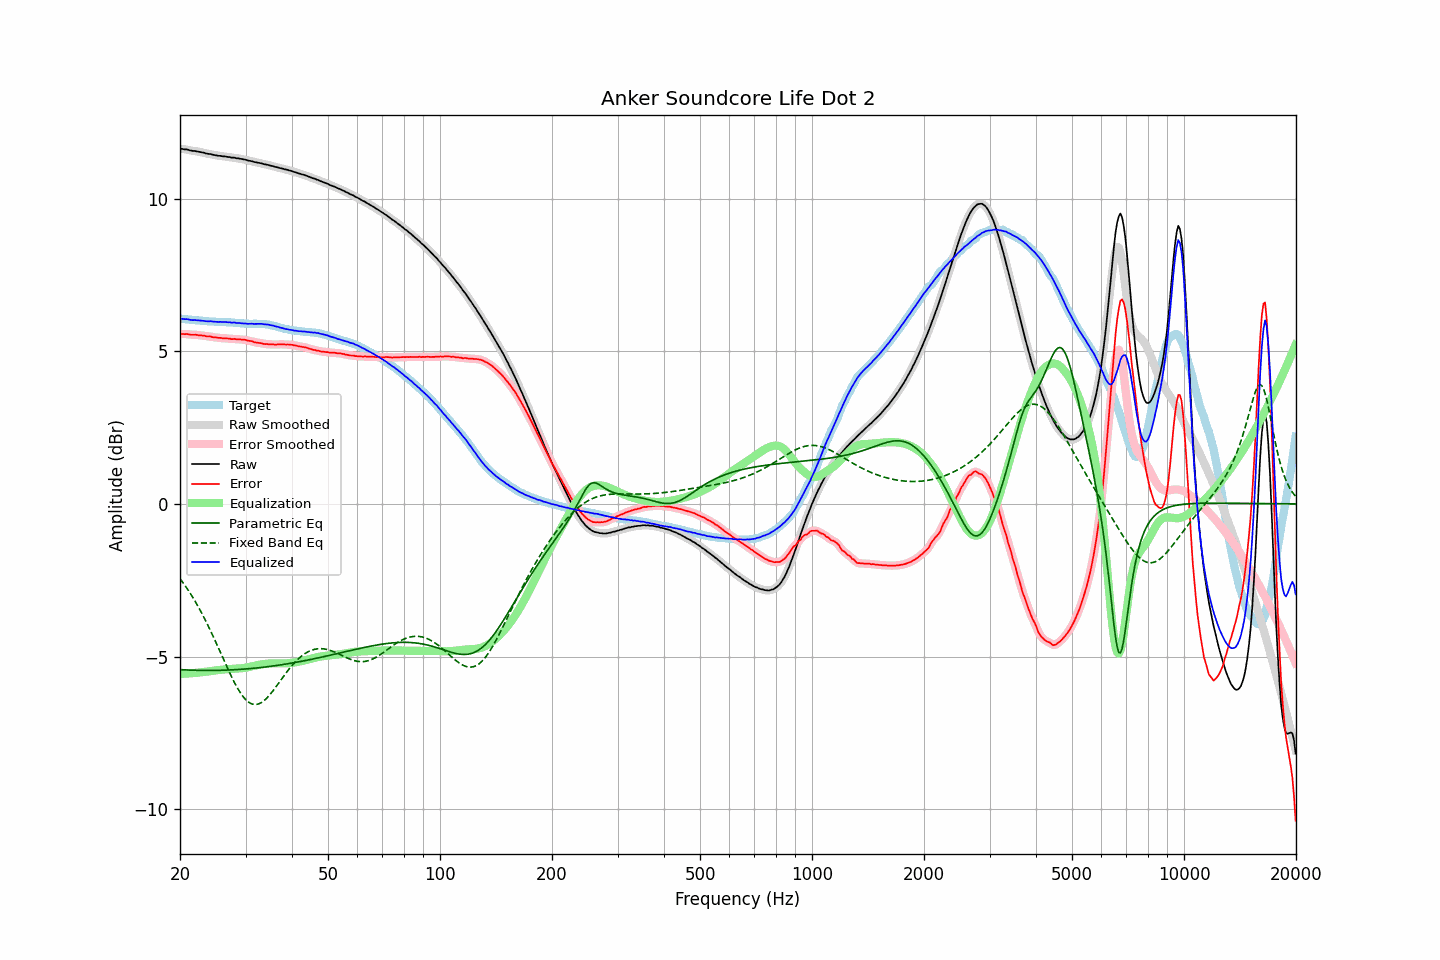

The file beside this chart, header and first rows:
frequency, raw, error, smoothed, error_smoothed, equalization, parametric_eq, fixed_band_eq, equalized_raw, equalized_smoothed, target
20.00, 11.63, 5.57, 11.63, 5.57, -5.57, -5.43, -2.45, 6.06, 6.06, 6.07
20.20, 11.63, 5.57, 11.63, 5.57, -5.57, -5.43, -2.52, 6.06, 6.06, 6.06
20.40, 11.62, 5.57, 11.62, 5.57, -5.56, -5.43, -2.59, 6.06, 6.06, 6.05
20.61, 11.61, 5.56, 11.62, 5.56, -5.56, -5.44, -2.66, 6.05, 6.06, 6.05
20.81, 11.61, 5.57, 11.61, 5.56, -5.56, -5.44, -2.74, 6.05, 6.05, 6.04
21.02, 11.60, 5.56, 11.60, 5.56, -5.55, -5.44, -2.82, 6.05, 6.04, 6.04
21.23, 11.58, 5.55, 11.58, 5.55, -5.55, -5.44, -2.90, 6.03, 6.03, 6.03
21.44, 11.57, 5.54, 11.57, 5.54, -5.55, -5.45, -2.98, 6.02, 6.03, 6.03
21.66, 11.56, 5.54, 11.56, 5.54, -5.54, -5.45, -3.07, 6.02, 6.02, 6.02
21.87, 11.56, 5.54, 11.56, 5.54, -5.54, -5.45, -3.15, 6.02, 6.02, 6.02
22.09, 11.55, 5.54, 11.55, 5.54, -5.53, -5.45, -3.24, 6.02, 6.02, 6.01
22.31, 11.54, 5.53, 11.54, 5.53, -5.53, -5.45, -3.34, 6.01, 6.01, 6.01
22.54, 11.53, 5.52, 11.53, 5.52, -5.52, -5.45, -3.43, 6.01, 6.01, 6.01
22.76, 11.52, 5.52, 11.52, 5.52, -5.52, -5.45, -3.53, 6.00, 6.00, 6.00
22.99, 11.51, 5.51, 11.51, 5.51, -5.51, -5.46, -3.63, 6.00, 6.00, 6.00
23.22, 11.50, 5.51, 11.50, 5.51, -5.51, -5.46, -3.73, 6.00, 5.99, 5.99
23.45, 11.48, 5.49, 11.48, 5.50, -5.50, -5.46, -3.83, 5.98, 5.99, 5.99
23.69, 11.47, 5.48, 11.47, 5.49, -5.49, -5.46, -3.94, 5.98, 5.98, 5.99
23.92, 11.46, 5.48, 11.46, 5.48, -5.48, -5.46, -4.05, 5.98, 5.98, 5.98
24.16, 11.46, 5.48, 11.45, 5.48, -5.48, -5.46, -4.16, 5.99, 5.98, 5.98
24.40, 11.44, 5.47, 11.44, 5.47, -5.47, -5.46, -4.27, 5.97, 5.98, 5.98
24.65, 11.43, 5.46, 11.43, 5.46, -5.46, -5.46, -4.38, 5.97, 5.97, 5.98
24.89, 11.42, 5.46, 11.42, 5.45, -5.45, -5.45, -4.50, 5.97, 5.97, 5.96
25.14, 11.41, 5.45, 11.41, 5.45, -5.45, -5.45, -4.61, 5.96, 5.96, 5.96
25.39, 11.40, 5.44, 11.40, 5.44, -5.44, -5.45, -4.73, 5.96, 5.96, 5.96
25.65, 11.40, 5.44, 11.40, 5.44, -5.44, -5.45, -4.85, 5.97, 5.96, 5.96
25.91, 11.39, 5.43, 11.39, 5.43, -5.43, -5.45, -4.97, 5.96, 5.96, 5.96
26.16, 11.38, 5.42, 11.39, 5.43, -5.43, -5.45, -5.08, 5.95, 5.96, 5.96
26.43, 11.38, 5.42, 11.38, 5.42, -5.42, -5.45, -5.20, 5.96, 5.96, 5.96
26.69, 11.37, 5.42, 11.37, 5.42, -5.42, -5.44, -5.32, 5.95, 5.95, 5.95
26.96, 11.36, 5.41, 11.36, 5.42, -5.41, -5.44, -5.43, 5.95, 5.95, 5.95
27.23, 11.36, 5.42, 11.35, 5.41, -5.41, -5.44, -5.55, 5.95, 5.94, 5.95
27.50, 11.34, 5.40, 11.35, 5.40, -5.41, -5.44, -5.66, 5.94, 5.94, 5.95
27.77, 11.34, 5.40, 11.34, 5.40, -5.40, -5.43, -5.76, 5.94, 5.94, 5.94
28.05, 11.34, 5.41, 11.33, 5.40, -5.40, -5.43, -5.86, 5.94, 5.93, 5.93
28.33, 11.32, 5.39, 11.33, 5.40, -5.40, -5.43, -5.96, 5.93, 5.93, 5.93
28.62, 11.32, 5.39, 11.32, 5.39, -5.39, -5.43, -6.06, 5.93, 5.93, 5.93
28.90, 11.31, 5.39, 11.31, 5.39, -5.39, -5.42, -6.14, 5.92, 5.92, 5.92
29.19, 11.30, 5.38, 11.30, 5.38, -5.38, -5.42, -6.22, 5.92, 5.92, 5.92
29.48, 11.29, 5.38, 11.29, 5.38, -5.38, -5.41, -6.30, 5.91, 5.91, 5.92
29.78, 11.28, 5.38, 11.28, 5.37, -5.37, -5.41, -6.36, 5.91, 5.91, 5.90
30.08, 11.27, 5.37, 11.27, 5.37, -5.36, -5.41, -6.42, 5.91, 5.90, 5.90
30.38, 11.25, 5.35, 11.25, 5.35, -5.35, -5.40, -6.47, 5.90, 5.90, 5.90
30.68, 11.24, 5.34, 11.24, 5.34, -5.34, -5.40, -6.51, 5.90, 5.90, 5.90
30.99, 11.23, 5.33, 11.23, 5.33, -5.33, -5.39, -6.54, 5.90, 5.90, 5.90
31.30, 11.22, 5.33, 11.22, 5.32, -5.32, -5.39, -6.56, 5.90, 5.90, 5.90
31.61, 11.20, 5.30, 11.20, 5.30, -5.31, -5.38, -6.57, 5.89, 5.90, 5.90
31.93, 11.19, 5.29, 11.19, 5.29, -5.29, -5.38, -6.57, 5.90, 5.90, 5.90
32.24, 11.18, 5.28, 11.18, 5.28, -5.28, -5.37, -6.56, 5.90, 5.90, 5.90
32.57, 11.17, 5.27, 11.17, 5.28, -5.27, -5.37, -6.55, 5.90, 5.90, 5.90
32.89, 11.16, 5.27, 11.16, 5.27, -5.26, -5.36, -6.53, 5.90, 5.90, 5.90
33.22, 11.15, 5.26, 11.15, 5.25, -5.25, -5.36, -6.49, 5.90, 5.89, 5.89
33.55, 11.13, 5.24, 11.13, 5.24, -5.25, -5.35, -6.46, 5.89, 5.89, 5.89
33.89, 11.12, 5.23, 11.12, 5.24, -5.24, -5.34, -6.41, 5.88, 5.88, 5.89
34.23, 11.11, 5.24, 11.11, 5.23, -5.23, -5.34, -6.36, 5.88, 5.88, 5.87
34.57, 11.10, 5.23, 11.10, 5.23, -5.23, -5.33, -6.30, 5.87, 5.87, 5.87
34.92, 11.08, 5.22, 11.09, 5.23, -5.22, -5.32, -6.24, 5.86, 5.86, 5.86
35.27, 11.07, 5.23, 11.07, 5.22, -5.22, -5.32, -6.18, 5.85, 5.85, 5.85
35.62, 11.06, 5.23, 11.06, 5.22, -5.22, -5.31, -6.11, 5.84, 5.84, 5.83
35.97, 11.04, 5.21, 11.05, 5.22, -5.22, -5.30, -6.04, 5.82, 5.82, 5.83
... 635 more rows
